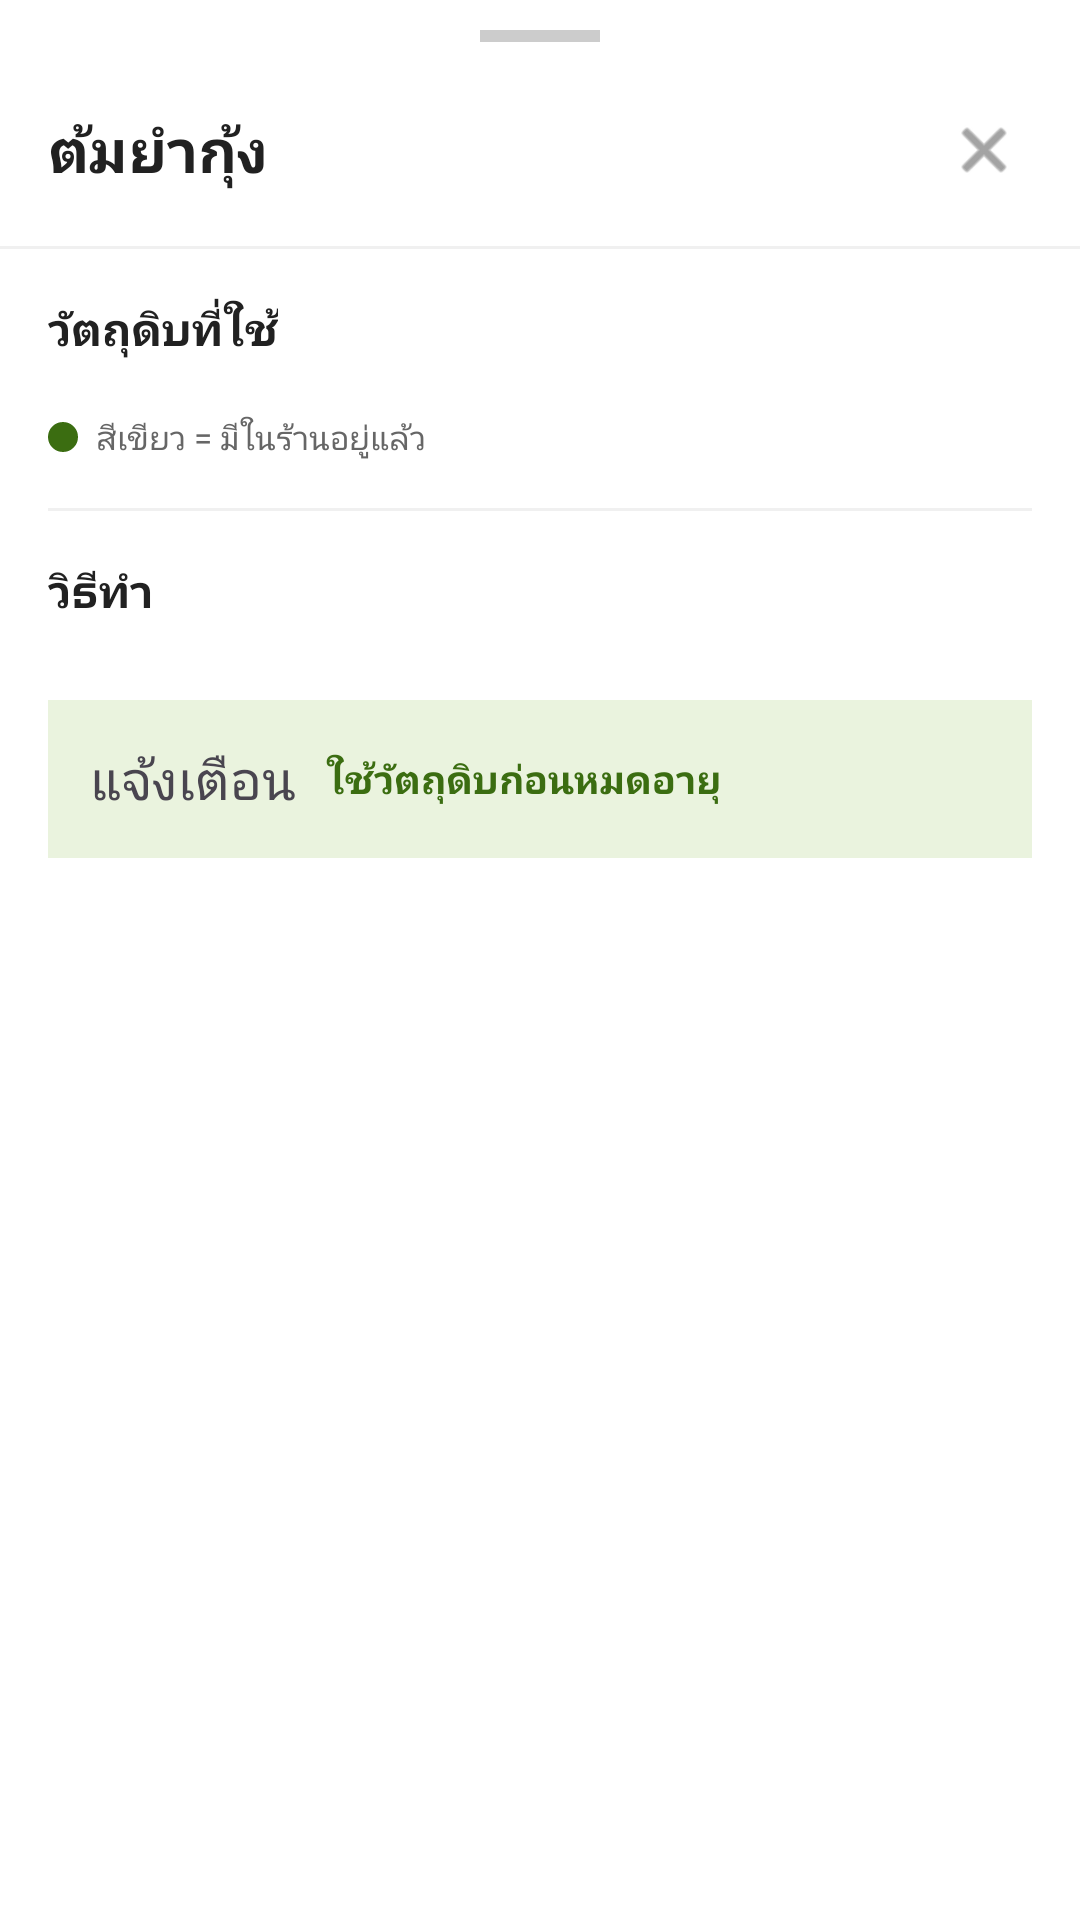

Android layout source for this screen:
<!-- AndroidManifest.xml: application theme Theme.Expirytrack -->
<!-- res/layout/bottom_sheet_menu_detail.xml -->
<?xml version="1.0" encoding="utf-8"?>
<LinearLayout xmlns:android="http://schemas.android.com/apk/res/android"
    xmlns:app="http://schemas.android.com/apk/res-auto"
    android:layout_width="match_parent"
    android:layout_height="wrap_content"
    android:orientation="vertical"
    android:background="@color/white">

    
    <View
        android:layout_width="40dp"
        android:layout_height="4dp"
        android:layout_gravity="center_horizontal"
        android:layout_marginTop="10dp"
        android:layout_marginBottom="4dp"
        android:background="#CCCCCC"
        android:backgroundTintMode="src_over" />

    
    <LinearLayout
        android:layout_width="match_parent"
        android:layout_height="wrap_content"
        android:orientation="horizontal"
        android:padding="16dp"
        android:gravity="center_vertical">

        <TextView
            android:id="@+id/textMenuTitle"
            android:layout_width="0dp"
            android:layout_height="wrap_content"
            android:layout_weight="1"
            android:text="ต้มยำกุ้ง"
            android:textSize="20sp"
            android:textStyle="bold"
            android:textColor="@color/text_primary" />

        <ImageView
            android:id="@+id/btnClose"
            android:layout_width="32dp"
            android:layout_height="32dp"
            android:src="@android:drawable/ic_menu_close_clear_cancel"
            android:background="?attr/selectableItemBackgroundBorderless"
            android:padding="4dp"
            app:tint="@color/text_secondary" />
    </LinearLayout>

    
    <View
        android:layout_width="match_parent"
        android:layout_height="1dp"
        android:background="#F0F0F0" />

    <androidx.core.widget.NestedScrollView
        android:layout_width="match_parent"
        android:layout_height="wrap_content"
        android:maxHeight="480dp">

        <LinearLayout
            android:layout_width="match_parent"
            android:layout_height="wrap_content"
            android:orientation="vertical"
            android:padding="16dp">

            
            <TextView
                android:layout_width="wrap_content"
                android:layout_height="wrap_content"
                android:text="วัตถุดิบที่ใช้"
                android:textSize="15sp"
                android:textStyle="bold"
                android:textColor="@color/text_primary"
                android:layout_marginBottom="10dp" />

            
            <com.google.android.material.chip.ChipGroup
                android:id="@+id/chipGroupIngredients"
                android:layout_width="match_parent"
                android:layout_height="wrap_content"
                app:chipSpacingHorizontal="6dp"
                app:chipSpacingVertical="4dp" />

            
            <LinearLayout
                android:layout_width="wrap_content"
                android:layout_height="wrap_content"
                android:orientation="horizontal"
                android:gravity="center_vertical"
                android:layout_marginTop="8dp">

                <View
                    android:layout_width="10dp"
                    android:layout_height="10dp"
                    android:background="@drawable/circle_shape"
                    android:backgroundTint="#3B6D11"
                    android:layout_marginEnd="6dp" />

                <TextView
                    android:layout_width="wrap_content"
                    android:layout_height="wrap_content"
                    android:text="สีเขียว = มีในร้านอยู่แล้ว"
                    android:textSize="11sp"
                    android:textColor="@color/text_secondary" />
            </LinearLayout>

            
            <View
                android:layout_width="match_parent"
                android:layout_height="1dp"
                android:background="#F0F0F0"
                android:layout_marginTop="16dp"
                android:layout_marginBottom="16dp" />

            
            <TextView
                android:layout_width="wrap_content"
                android:layout_height="wrap_content"
                android:text="วิธีทำ"
                android:textSize="15sp"
                android:textStyle="bold"
                android:textColor="@color/text_primary"
                android:layout_marginBottom="10dp" />

            
            <LinearLayout
                android:id="@+id/stepsContainer"
                android:layout_width="match_parent"
                android:layout_height="wrap_content"
                android:orientation="vertical" />

            
            <LinearLayout
                android:id="@+id/footerBanner"
                android:layout_width="match_parent"
                android:layout_height="wrap_content"
                android:orientation="horizontal"
                android:gravity="center_vertical"
                android:padding="14dp"
                android:background="#EAF3DE"
                android:layout_marginTop="16dp">

                <TextView
                    android:layout_width="wrap_content"
                    android:layout_height="wrap_content"
                    android:text="แจ้งเตือน"
                    android:textSize="18sp"
                    android:layout_marginEnd="10dp" />

                <TextView
                    android:id="@+id/textFooterBanner"
                    android:layout_width="0dp"
                    android:layout_height="wrap_content"
                    android:layout_weight="1"
                    android:text="ใช้วัตถุดิบก่อนหมดอายุ"
                    android:textSize="13sp"
                    android:textStyle="bold"
                    android:textColor="#3B6D11" />
            </LinearLayout>

            
            <View
                android:layout_width="match_parent"
                android:layout_height="24dp" />
        </LinearLayout>
    </androidx.core.widget.NestedScrollView>
</LinearLayout>
<!-- resources referenced by this layout -->
<resources>
  <color name="text_primary">#212121</color>
  <color name="text_secondary">#666666</color>
  <color name="white">#FFFFFFFF</color>
  <!-- drawable circle_shape (drawable) -->
  <?xml version="1.0" encoding="utf-8"?>
  <shape xmlns:android="http://schemas.android.com/apk/res/android"
      android:shape="oval">
      <solid android:color="@color/color_safe"/>
  </shape>
  <style name="Theme.Expirytrack" parent="Base.Theme.Expirytrack" />
  <color name="color_safe">#4CAF50</color>
  <style name="Base.Theme.Expirytrack" parent="Theme.Material3.DayNight.NoActionBar">
          
          <item name="colorPrimary">@color/primary_color</item>
          <item name="colorPrimaryVariant">@color/primary_dark</item>
          <item name="colorOnPrimary">@android:color/white</item>
          
          
          <item name="colorSecondary">@color/secondary_color</item>
          <item name="colorSecondaryVariant">@color/secondary_dark</item>
          <item name="colorOnSecondary">@android:color/white</item>
          
          
          <item name="android:colorBackground">@color/background_default</item>
          <item name="colorSurface">@color/background_surface</item>
          <item name="colorOnBackground">@color/text_primary</item>
          <item name="colorOnSurface">@color/text_primary</item>
          
          
          <item name="android:statusBarColor">@color/primary_color</item>
          <item name="android:windowLightStatusBar">false</item>
          
          
          <item name="android:navigationBarColor">@color/white</item>
          <item name="android:windowLightNavigationBar" tools:targetApi="o_mr1">true</item>
      </style>
  <color name="primary_color">#2E7D32</color>
  <color name="primary_dark">#1B5E20</color>
  <color name="secondary_color">#FF8F00</color>
  <color name="secondary_dark">#E65100</color>
  <color name="background_default">#FFFFFF</color>
  <color name="background_surface">#F9F9F9</color>
</resources>
